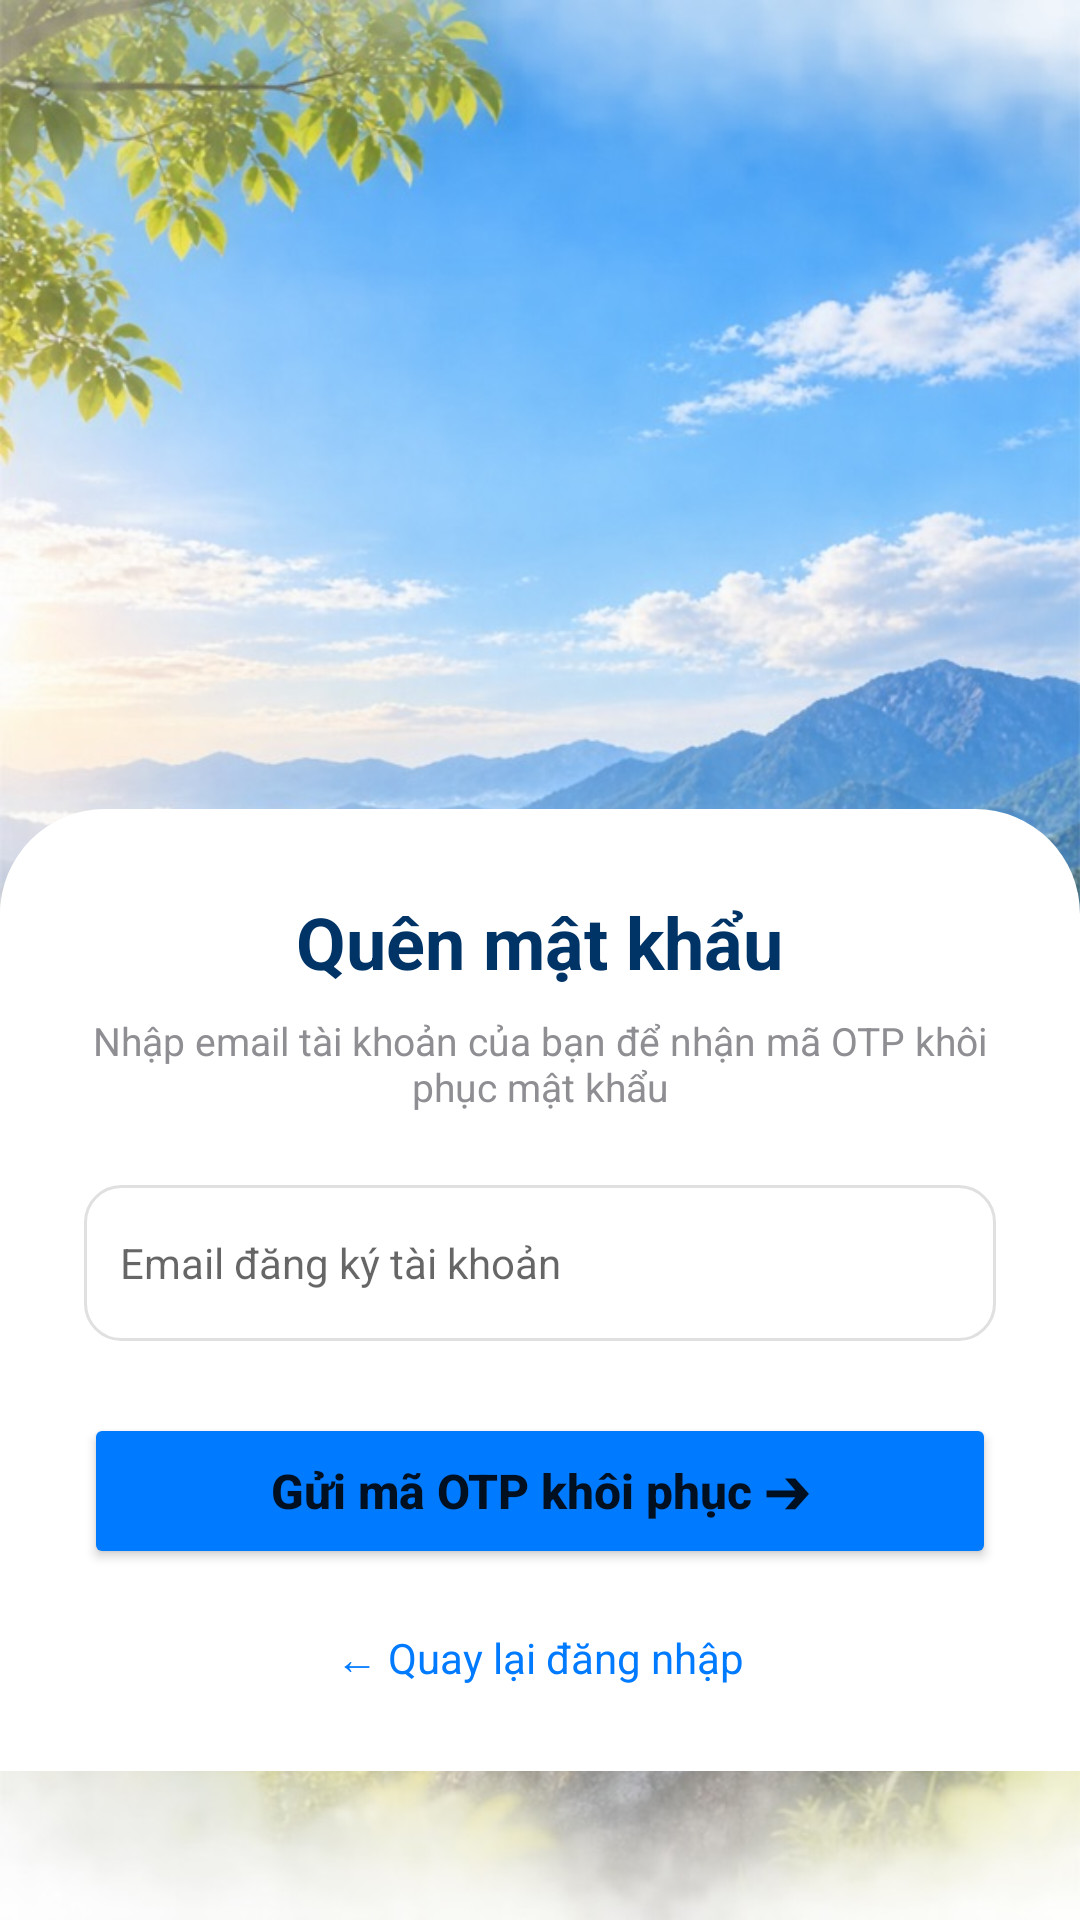

Write the Android layout XML for this screen, with the resource values it uses.
<!-- AndroidManifest.xml: application theme Theme.Mytravel -->
<!-- res/layout/activity_forgot_password.xml -->
<?xml version="1.0" encoding="utf-8"?>
<androidx.constraintlayout.widget.ConstraintLayout xmlns:android="http://schemas.android.com/apk/res/android"
    xmlns:app="http://schemas.android.com/apk/res-auto"
    android:layout_width="match_parent"
    android:layout_height="match_parent">

    <ImageView
        android:id="@+id/imgBackground"
        android:layout_width="match_parent"
        android:layout_height="match_parent"
        android:contentDescription="@string/app_name"
        android:scaleType="centerCrop"
        android:src="@drawable/bg_auth" />

    <androidx.core.widget.NestedScrollView
        android:layout_width="match_parent"
        android:layout_height="match_parent"
        android:fillViewport="true">

        <androidx.constraintlayout.widget.ConstraintLayout
            android:layout_width="match_parent"
            android:layout_height="wrap_content">

            <View
                android:id="@+id/spacer"
                android:layout_width="match_parent"
                android:layout_height="220dp"
                app:layout_constraintTop_toTopOf="parent" />

            <LinearLayout
                android:layout_width="match_parent"
                android:layout_height="wrap_content"
                android:background="@drawable/bg_card_top_rounded"
                android:orientation="vertical"
                android:padding="28dp"
                app:layout_constraintBottom_toBottomOf="parent"
                app:layout_constraintTop_toBottomOf="@id/spacer">

                <TextView
                    android:layout_width="wrap_content"
                    android:layout_height="wrap_content"
                    android:layout_gravity="center"
                    android:text="Quên mật khẩu"
                    android:textColor="@color/dark_blue"
                    android:textSize="24sp"
                    android:textStyle="bold" />

                <TextView
                    android:layout_width="wrap_content"
                    android:layout_height="wrap_content"
                    android:layout_gravity="center"
                    android:layout_marginTop="8dp"
                    android:gravity="center"
                    android:text="Nhập email tài khoản của bạn để nhận mã OTP khôi phục mật khẩu"
                    android:textColor="@color/text_hint"
                    android:textSize="13sp" />

                <EditText
                    android:id="@+id/edtEmail"
                    android:layout_width="match_parent"
                    android:layout_height="52dp"
                    android:layout_marginTop="24dp"
                    android:background="@drawable/bg_input"
                    android:drawableStart="@drawable/ic_email"
                    android:drawablePadding="12dp"
                    android:hint="Email đăng ký tài khoản"
                    android:inputType="textEmailAddress"
                    android:padding="12dp"
                    android:textSize="14sp" />

                <Button
                    android:id="@+id/btnSendOtp"
                    android:layout_width="match_parent"
                    android:layout_height="52dp"
                    android:layout_marginTop="24dp"
                    android:backgroundTint="@color/primary_blue"
                    android:text="Gửi mã OTP khôi phục ➔"
                    android:textAllCaps="false"
                    android:textSize="16sp"
                    android:textStyle="bold"
                    app:cornerRadius="12dp" />

                <TextView
                    android:id="@+id/tvBackToLogin"
                    android:layout_width="wrap_content"
                    android:layout_height="wrap_content"
                    android:layout_gravity="center"
                    android:layout_marginTop="20dp"
                    android:text="← Quay lại đăng nhập"
                    android:textColor="@color/primary_blue"
                    android:textSize="14sp" />

            </LinearLayout>
        </androidx.constraintlayout.widget.ConstraintLayout>
    </androidx.core.widget.NestedScrollView>
</androidx.constraintlayout.widget.ConstraintLayout>
<!-- resources referenced by this layout -->
<resources>
  <color name="dark_blue">#003366</color>
  <color name="primary_blue">#007AFF</color>
  <color name="text_hint">#8E8E93</color>
  <!-- drawable bg_auth: jpg bitmap (drawable, 188508 bytes) -->
  <!-- drawable bg_card_top_rounded (drawable) -->
  <shape xmlns:android="http://schemas.android.com/apk/res/android">
    <solid android:color="@color/white" />
    <corners android:topLeftRadius="35dp" android:topRightRadius="35dp" />
  </shape>
  <!-- drawable bg_input (drawable) -->
  <shape xmlns:android="http://schemas.android.com/apk/res/android">
    <solid android:color="@color/white" />
    <stroke android:width="1dp" android:color="#E0E0E0" />
    <corners android:radius="12dp" />
  </shape>
  <string name="app_name">My Travel</string>
  <style name="Theme.Mytravel" parent="Theme.MaterialComponents.DayNight.NoActionBar">
          
          <item name="colorPrimary">@color/primary_blue</item>
          <item name="colorPrimaryVariant">@color/dark_blue</item>
          <item name="colorOnPrimary">@color/white</item>
          
          <item name="colorSecondary">#00C853</item>
          <item name="colorSecondaryVariant">#009624</item>
          <item name="colorOnSecondary">@color/white</item>
  
          
          <item name="android:windowDrawsSystemBarBackgrounds">true</item>
          <item name="android:statusBarColor">@android:color/transparent</item>
  
          
          <item name="android:windowActivityTransitions">true</item>
          <item name="android:windowAnimationStyle">@style/SmoothActivityAnimation</item>
      </style>
  <color name="white">#FFFFFF</color>
  <style name="SmoothActivityAnimation" parent="@android:style/Animation.Activity">
          <item name="android:activityOpenEnterAnimation">@anim/slide_in_right</item>
          <item name="android:activityOpenExitAnimation">@anim/slide_out_left</item>
          <item name="android:activityCloseEnterAnimation">@anim/slide_in_left</item>
          <item name="android:activityCloseExitAnimation">@anim/slide_out_right</item>
      </style>
</resources>
